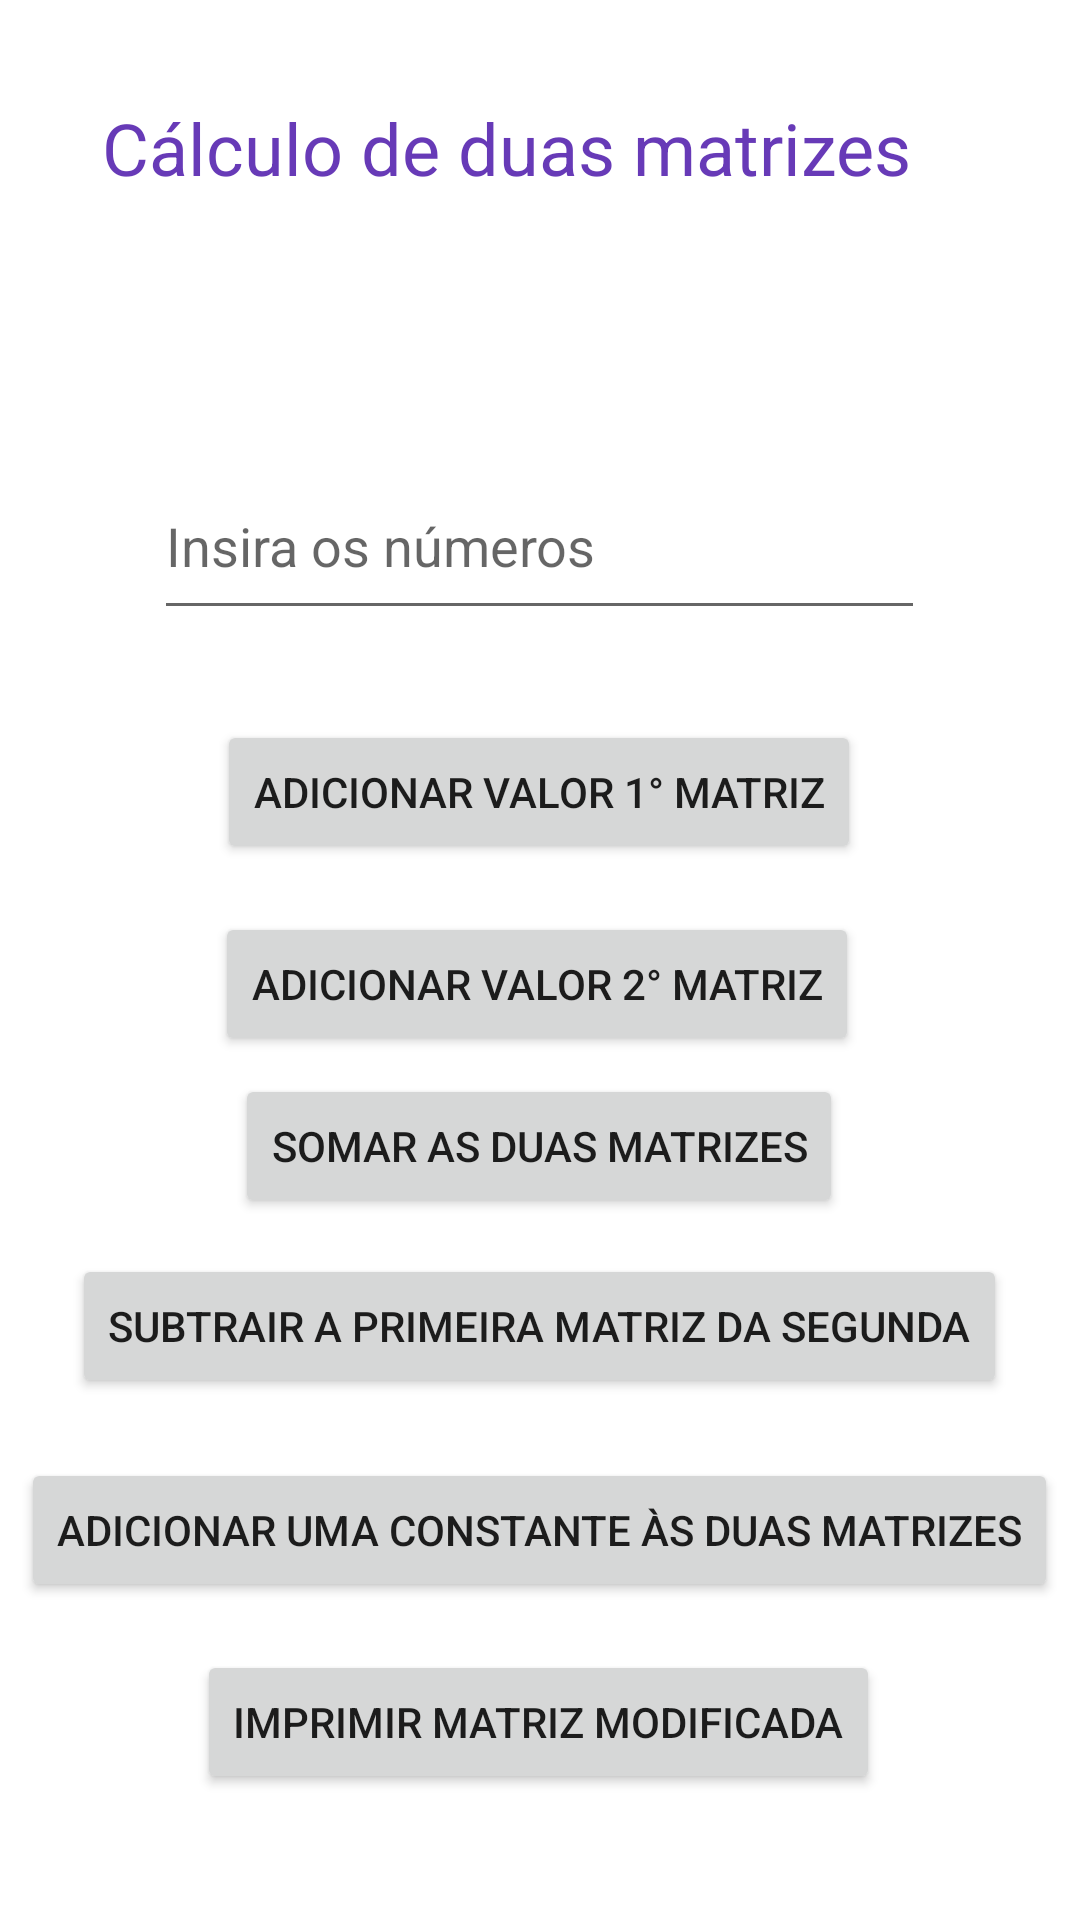

Here is an Android app screen rendered from its layout file. Give the layout XML and the strings, colors and styles it references.
<!-- AndroidManifest.xml: application theme Theme.TrabalhoPDM -->
<!-- res/layout/exercicio5.xml -->
<?xml version="1.0" encoding="utf-8"?>
<androidx.constraintlayout.widget.ConstraintLayout xmlns:android="http://schemas.android.com/apk/res/android"
    xmlns:app="http://schemas.android.com/apk/res-auto"
    xmlns:tools="http://schemas.android.com/tools"
    android:layout_width="match_parent"
    android:layout_height="match_parent">

    <TextView
        android:id="@+id/textView3"
        android:layout_width="292dp"
        android:layout_height="38dp"
        android:text="Cálculo de duas matrizes"
        android:textColor="#673AB7"
        android:textColorHighlight="#673AB7"
        android:textSize="24sp"
        app:layout_constraintBottom_toBottomOf="parent"
        app:layout_constraintEnd_toEndOf="parent"
        app:layout_constraintHorizontal_bias="0.498"
        app:layout_constraintStart_toStartOf="parent"
        app:layout_constraintTop_toTopOf="parent"
        app:layout_constraintVertical_bias="0.055" />

    <EditText
        android:id="@+id/numVetor"
        android:layout_width="257dp"
        android:layout_height="59dp"
        android:layout_marginTop="80dp"
        android:ems="10"
        android:inputType="textPersonName"
        android:hint="Insira os números"
        app:layout_constraintEnd_toEndOf="parent"
        app:layout_constraintHorizontal_bias="0.497"
        app:layout_constraintStart_toStartOf="parent"
        app:layout_constraintTop_toBottomOf="@+id/textView3" />

    <Button
        android:id="@+id/somaMatriz"
        android:layout_width="wrap_content"
        android:layout_height="wrap_content"
        android:layout_marginTop="148dp"
        android:text="Somar as duas matrizes"
        app:layout_constraintEnd_toEndOf="parent"
        app:layout_constraintHorizontal_bias="0.497"
        app:layout_constraintStart_toStartOf="parent"
        app:layout_constraintTop_toBottomOf="@+id/numVetor" />

    <Button
        android:id="@+id/adicionaConstante"
        android:layout_width="wrap_content"
        android:layout_height="wrap_content"
        android:layout_marginTop="20dp"
        android:text="Adicionar uma constante às duas matrizes"
        app:layout_constraintEnd_toEndOf="parent"
        app:layout_constraintHorizontal_bias="0.494"
        app:layout_constraintStart_toStartOf="parent"
        app:layout_constraintTop_toBottomOf="@+id/subtrMatriz" />

    <Button
        android:id="@+id/subtrMatriz"
        android:layout_width="wrap_content"
        android:layout_height="wrap_content"
        android:layout_marginTop="12dp"
        android:text="Subtrair a primeira matriz da segunda"
        app:layout_constraintEnd_toEndOf="parent"
        app:layout_constraintHorizontal_bias="0.494"
        app:layout_constraintStart_toStartOf="parent"
        app:layout_constraintTop_toBottomOf="@+id/somaMatriz" />

    <Button
        android:id="@+id/imprimirMatriz"
        android:layout_width="wrap_content"
        android:layout_height="wrap_content"
        android:layout_marginTop="16dp"
        android:text="Imprimir matriz modificada"
        app:layout_constraintEnd_toEndOf="parent"
        app:layout_constraintHorizontal_bias="0.496"
        app:layout_constraintStart_toStartOf="parent"
        app:layout_constraintTop_toBottomOf="@+id/adicionaConstante" />

    <Button
        android:id="@+id/adicionaValorPrimeira"
        android:layout_width="wrap_content"
        android:layout_height="wrap_content"
        android:layout_marginTop="240dp"
        android:text="Adicionar valor 1° matriz"
        app:layout_constraintEnd_toEndOf="parent"
        app:layout_constraintHorizontal_bias="0.498"
        app:layout_constraintStart_toStartOf="parent"
        app:layout_constraintTop_toTopOf="parent" />

    <Button
        android:id="@+id/adicionaValorSegunda"
        android:layout_width="wrap_content"
        android:layout_height="wrap_content"
        android:layout_marginTop="304dp"
        android:text="Adicionar valor 2° matriz"
        app:layout_constraintEnd_toEndOf="parent"
        app:layout_constraintHorizontal_bias="0.493"
        app:layout_constraintStart_toStartOf="parent"
        app:layout_constraintTop_toTopOf="parent" />

</androidx.constraintlayout.widget.ConstraintLayout>
<!-- resources referenced by this layout -->
<resources>
  <style name="Theme.TrabalhoPDM" parent="Theme.MaterialComponents.DayNight.DarkActionBar">
          
          <item name="colorPrimary">@color/purple_500</item>
          <item name="colorPrimaryVariant">@color/purple_700</item>
          <item name="colorOnPrimary">@color/white</item>
          
          <item name="colorSecondary">@color/teal_200</item>
          <item name="colorSecondaryVariant">@color/teal_700</item>
          <item name="colorOnSecondary">@color/black</item>
          
          <item name="android:statusBarColor">?attr/colorPrimaryVariant</item>
          
      </style>
  <!-- not gathered from this repository: default colours our renderer supplied (Android Studio template values) -->
  <color name="purple_500">#FF6200EE</color>
  <color name="purple_700">#FF3700B3</color>
  <color name="teal_200">#FF03DAC5</color>
  <color name="teal_700">#FF018786</color>
  <color name="black">#FF000000</color>
  <color name="white">#FFFFFFFF</color>
</resources>
